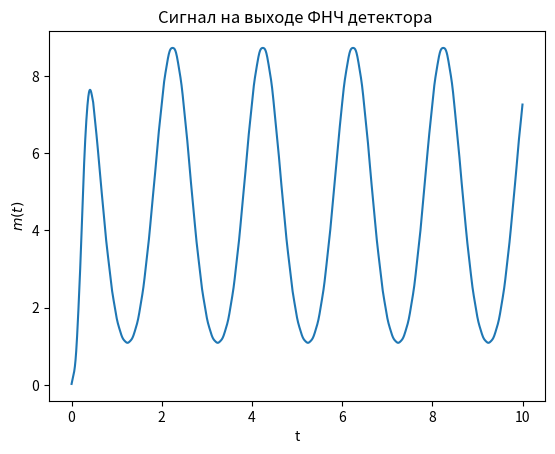
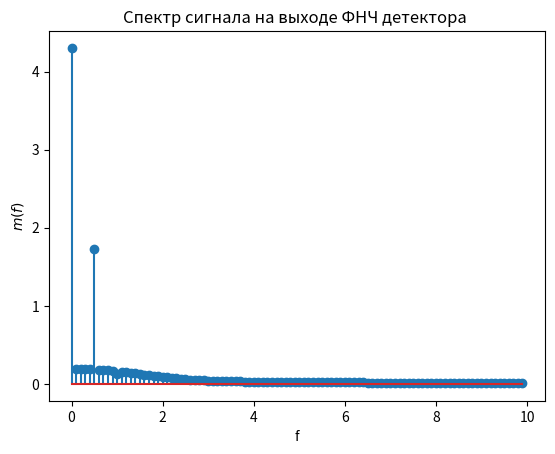

Reproduce these figures in Python, in order.
from scipy.fftpack import fft, ifft,  fftshift, ifftshift
from scipy import signal
from scipy.signal import kaiserord, lfilter, firwin, freqz
import numpy as np
import matplotlib.pyplot as plt

 
Ns = 2048 # количество дискретных отсчетов сигнала
Tmax = 10 # временной интервал формирования сигнала
dt=Tmax/(Ns-1)  # интервал дискретизации
fs = 1/dt #частота дисктеризации 
t=np.arange(0, 10,1/fs) 

Ac = 2   #амплитуда несущего колебания
fc = 4  #частота несущего колебания
wc = 2*np.pi*fc #  Фаза
xc = np.cos(wc*t) # Несущее колебание f=4

# Низкочастотное колебание

Am = 1 #амплитуда НЧ колебания
fm = 0.5  # Частота НЧ несущего колебания
wm = 2*np.pi*fm # модулирующий НЧ сигнал f=0.5
xm = np.cos(wm*t)

mu = Am/Ac #коэффициент модуляции
 
sam = Ac*(1+mu*xm)*xc # АМ сигнал 

#plt.figure(1)
#plt.plot(t,sam)
#plt.title('Колебание АМ ')
#plt.xlabel('t')
#plt.ylabel('$s_{AM}(t)$') 


N=2048 # количество точек ДПФ
X = fft(sam,N)/N # вычисление ДПФ и нормирование на N
#plt.figure(2)
kf = np.arange(0, N)*fs/N
#plt.stem(kf[0:100 ]   ,abs(X[0:100 ] )) 
#plt.title('Спектр АМ сигнала')
#plt.xlabel('f')
#plt.ylabel('$s_{AM}(f)$') 



s_d = sam**2 # квадратичный детектор, возводим принятое колебание в 2
#plt.figure(3)
#plt.plot(t,s_d)
#plt.title('Колебание АМ при квадратичном детектировании')
#plt.xlabel('t')
#plt.ylabel('$s_{AM}(t)$') 


Xd = fft(s_d)/N # вычисление ДПФ и нормирование на N
#plt.figure(4)
kf = np.arange(0, N)*fs/N
#plt.stem(kf[0:100 ]   ,abs(Xd[0:100 ]  )) # спектр сигнала после возведения в 2
#plt.title('Спектр колебания АМ при кв.дет. ')
#plt.xlabel('f')
#plt.ylabel('$s_{AM}(f)$') 


n=99
fn =   fm/fs
taps = signal.firwin(n,fn) # вычисляем ИХ ФНЧ с нормированной частотой 
d=2*signal.lfilter(taps,1.0,s_d) # сигнал на выходе ФНЧ (выход детектора)
plt.figure(5)
plt.plot(t,d)
plt.title('Сигнал на выходе ФНЧ детектора ')
plt.xlabel('t')
plt.ylabel('$m(t)$') 


Xdd = fft(d)/N # вычисление ДПФ и нормирование на N
plt.figure(6)
kf = np.arange(0, N)*fs/N
plt.stem(kf[0:100]  ,abs(Xdd[0:100] )) 
plt.title('Спектр сигнала на выходе ФНЧ детектора ')
plt.xlabel('f')
plt.ylabel('$m(f)$') 

